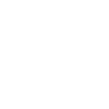
t = 0.00 s
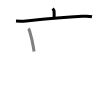
t = 2.50 s
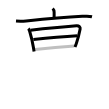
t = 5.25 s
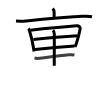
t = 7.75 s
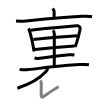
t = 10.50 s
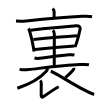
t = 13.00 s

The animated SVG that drew these frames (rendered in a browser with its animation timeline set to each time). Animation: 13 SMIL elements (animate=13); one cycle of 13.00 s.

<svg width="109px" height="109px" viewBox="0 0 px 109px" xmlns="http://www.w3.org/2000/svg" xmlns:xlink="http://www.w3.org/1999/xlink" xml:space="preserve" version="1.1"  baseProfile="full">
<path d="M52.69,8.5c1.03,1.03,1.45,2.12,1.45,3.77c0,1.98-0.02,1.79-0.02,4.98" style="fill:none;stroke:black;stroke-width:3;opacity:0">
  <animate attributeType="CSS" attributeName="opacity" from="0" to="1" begin="0s" dur="1s" repeatCount="0" fill="freeze" />
</path>
<path d="M16,21.11c3.38,0.24,6.74,0.23,10.12-0.12c13.14-1.38,40.73-3.9,56.13-4.62c3.2-0.15,6.62-0.48,9.75,0.3" style="fill:none;stroke:black;stroke-width:3;opacity:0">
  <animate attributeType="CSS" attributeName="opacity" from="0" to="1" begin="1s" dur="1s" repeatCount="0" fill="freeze" />
</path>
<path d="M28.3,28.66c0.71,0.71,1.11,1.73,1.37,2.58c1.33,4.39,2.78,10.38,3.8,16.43c0.23,1.34,0.43,2.63,0.6,3.84" style="fill:none;stroke:black;stroke-width:3;opacity:0">
  <animate attributeType="CSS" attributeName="opacity" from="0" to="1" begin="2s" dur="1s" repeatCount="0" fill="freeze" />
</path>
<path d="M30.5,30.17c14.38-1.54,35.62-3.54,46.03-4.39c2.48-0.2,3.97,1.34,3.6,3.29c-0.94,4.93-2.3,10.06-3.75,14.31c-0.43,1.27-0.89,2.49-1.38,3.64" style="fill:none;stroke:black;stroke-width:3;opacity:0">
  <animate attributeType="CSS" attributeName="opacity" from="0" to="1" begin="3s" dur="1s" repeatCount="0" fill="freeze" />
</path>
<path d="M33.37,39.51c8.75-0.89,34.38-3.14,43.98-3.77" style="fill:none;stroke:black;stroke-width:3;opacity:0">
  <animate attributeType="CSS" attributeName="opacity" from="0" to="1" begin="4s" dur="1s" repeatCount="0" fill="freeze" />
</path>
<path d="M34.98,49.47C47,48,61.86,46.61,74.5,45.94" style="fill:none;stroke:black;stroke-width:3;opacity:0">
  <animate attributeType="CSS" attributeName="opacity" from="0" to="1" begin="5s" dur="1s" repeatCount="0" fill="freeze" />
</path>
<path d="M52.92,30.43c0.95,0.95,1.4,2.07,1.4,3.57c0,15.11-0.07,27.65-0.07,31.75" style="fill:none;stroke:black;stroke-width:3;opacity:0">
  <animate attributeType="CSS" attributeName="opacity" from="0" to="1" begin="6s" dur="1s" repeatCount="0" fill="freeze" />
</path>
<path d="M34.5,58.05c1.62,0.45,3.54,0.39,5.13,0.19c8.87-1.12,19.49-2.62,29.24-3.49c1.84-0.17,3.73-0.24,5.54,0.24" style="fill:none;stroke:black;stroke-width:3;opacity:0">
  <animate attributeType="CSS" attributeName="opacity" from="0" to="1" begin="7s" dur="1s" repeatCount="0" fill="freeze" />
</path>
<path d="M19.57,69.35c3.18,0.65,6.14,0.55,8.95,0.24c14.35-1.59,35.15-4.38,50.73-5.02c3.23-0.13,6.38-0.45,9.69,0.17" style="fill:none;stroke:black;stroke-width:3;opacity:0">
  <animate attributeType="CSS" attributeName="opacity" from="0" to="1" begin="8s" dur="1s" repeatCount="0" fill="freeze" />
</path>
<path d="M47.73,68.14c-0.23,1.23-1.15,2.69-1.92,3.54c-3.88,4.27-13.1,11.34-28.5,16.54" style="fill:none;stroke:black;stroke-width:3;opacity:0">
  <animate attributeType="CSS" attributeName="opacity" from="0" to="1" begin="9s" dur="1s" repeatCount="0" fill="freeze" />
</path>
<path d="M40.25,80.5c0.69,0.69,1,1.75,1,3c0,5.26-0.07,7.62-0.07,11.43c0,2.42,0.7,2.87,2.43,1.64c3.02-2.15,11.24-7.86,15.1-9.84" style="fill:none;stroke:black;stroke-width:3;opacity:0">
  <animate attributeType="CSS" attributeName="opacity" from="0" to="1" begin="10s" dur="1s" repeatCount="0" fill="freeze" />
</path>
<path d="M73.94,67.89c0.08,0.79-0.33,1.51-0.8,2.09c-1.57,1.97-3.39,3.9-7.83,7.74" style="fill:none;stroke:black;stroke-width:3;opacity:0">
  <animate attributeType="CSS" attributeName="opacity" from="0" to="1" begin="11s" dur="1s" repeatCount="0" fill="freeze" />
</path>
<path d="M50.75,71.25C55.25,72.5,72,84,85.65,90.71c2.13,1.05,6.47,3.24,8.6,3.54" style="fill:none;stroke:black;stroke-width:3;opacity:0">
  <animate attributeType="CSS" attributeName="opacity" from="0" to="1" begin="12s" dur="1s" repeatCount="0" fill="freeze" />
</path>
</svg>
